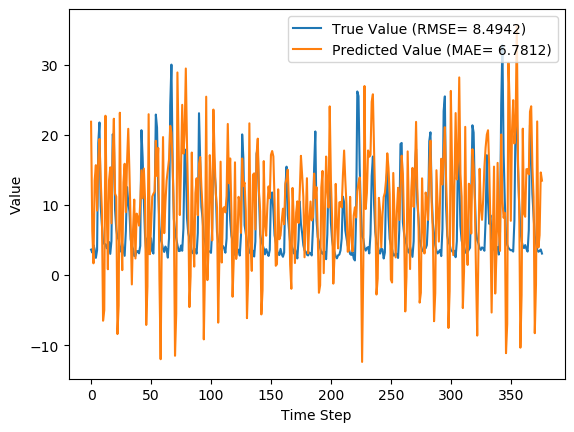

The file beside this chart, header and first rows:
y_true, y_pred, y_true_scaled, y_pred_scaled
3.63, 21.87, 0.08847, 0.6585
3.21, 6.294, 0.07534, 0.1717
4.29, 1.678, 0.1091, 0.02744
3.67, 13.49, 0.08972, 0.3968
2.46, 15.67, 0.05189, 0.465
3.54, 9.195, 0.08565, 0.2624
18.82, 16.38, 0.5633, 0.4869
21.76, 19.41, 0.6552, 0.5817
9.83, 13.74, 0.2823, 0.4044
7.16, 9.363, 0.1988, 0.2677
4.67, -6.507, 0.121, -0.2284
4.44, -5.004, 0.1138, -0.1814
4.4, 22.72, 0.1125, 0.6852
3.83, 10.12, 0.09472, 0.2914
4.42, 0.8339, 0.1132, 0.001061
4.72, 13.5, 0.1225, 0.3971
3.03, 15.37, 0.06971, 0.4553
4.87, 7.384, 0.1272, 0.2058
20.07, 16.97, 0.6024, 0.5056
19.62, 22.3, 0.5883, 0.672
9.33, 11.62, 0.2666, 0.3384
6.56, 11.18, 0.1801, 0.3244
5.37, -8.41, 0.1429, -0.2879
5.07, -4.318, 0.1335, -0.16
4.02, 23.15, 0.1007, 0.6987
3.34, 7.378, 0.0794, 0.2056
4.47, 0.707, 0.1147, -0.002906
3.61, 13.2, 0.08784, 0.3877
2.75, 15.87, 0.06096, 0.4712
6.28, 8.959, 0.1713, 0.255
12.55, 16.19, 0.3673, 0.4812
10.44, 20.86, 0.3013, 0.627
9.01, 14.65, 0.2566, 0.4328
5.12, 7.205, 0.135, 0.2002
4.16, -1.331, 0.105, -0.06662
3.72, 6.413, 0.09128, 0.1755
2.73, 10.76, 0.06033, 0.3114
2.73, 2.366, 0.06033, 0.04897
3.43, 8.765, 0.08221, 0.249
3.4, 8.249, 0.08128, 0.2328
3.1, 7.055, 0.0719, 0.1955
4.17, 10.26, 0.1053, 0.2958
20.66, 14.95, 0.6208, 0.4423
16.78, 10.96, 0.4995, 0.3176
10.67, 15.19, 0.3085, 0.4498
5.59, 10.9, 0.1497, 0.3158
3.31, -7.109, 0.07846, -0.2472
5.26, -1.634, 0.1394, -0.07609
3.05, 22.94, 0.07033, 0.692
3.04, 2.977, 0.07002, 0.06805
5.26, 6.79, 0.1394, 0.1872
3.41, 11.19, 0.08159, 0.3249
3.07, 11.59, 0.07096, 0.3374
9.62, 11.9, 0.2757, 0.347
22.89, 19.14, 0.6905, 0.5735
21.04, 14.12, 0.6327, 0.4165
12.14, 18.13, 0.3545, 0.5417
7.0, -0.4465, 0.1938, -0.03897
5.08, -11.99, 0.1338, -0.4
4.58, 5.527, 0.1182, 0.1478
... 317 more rows
